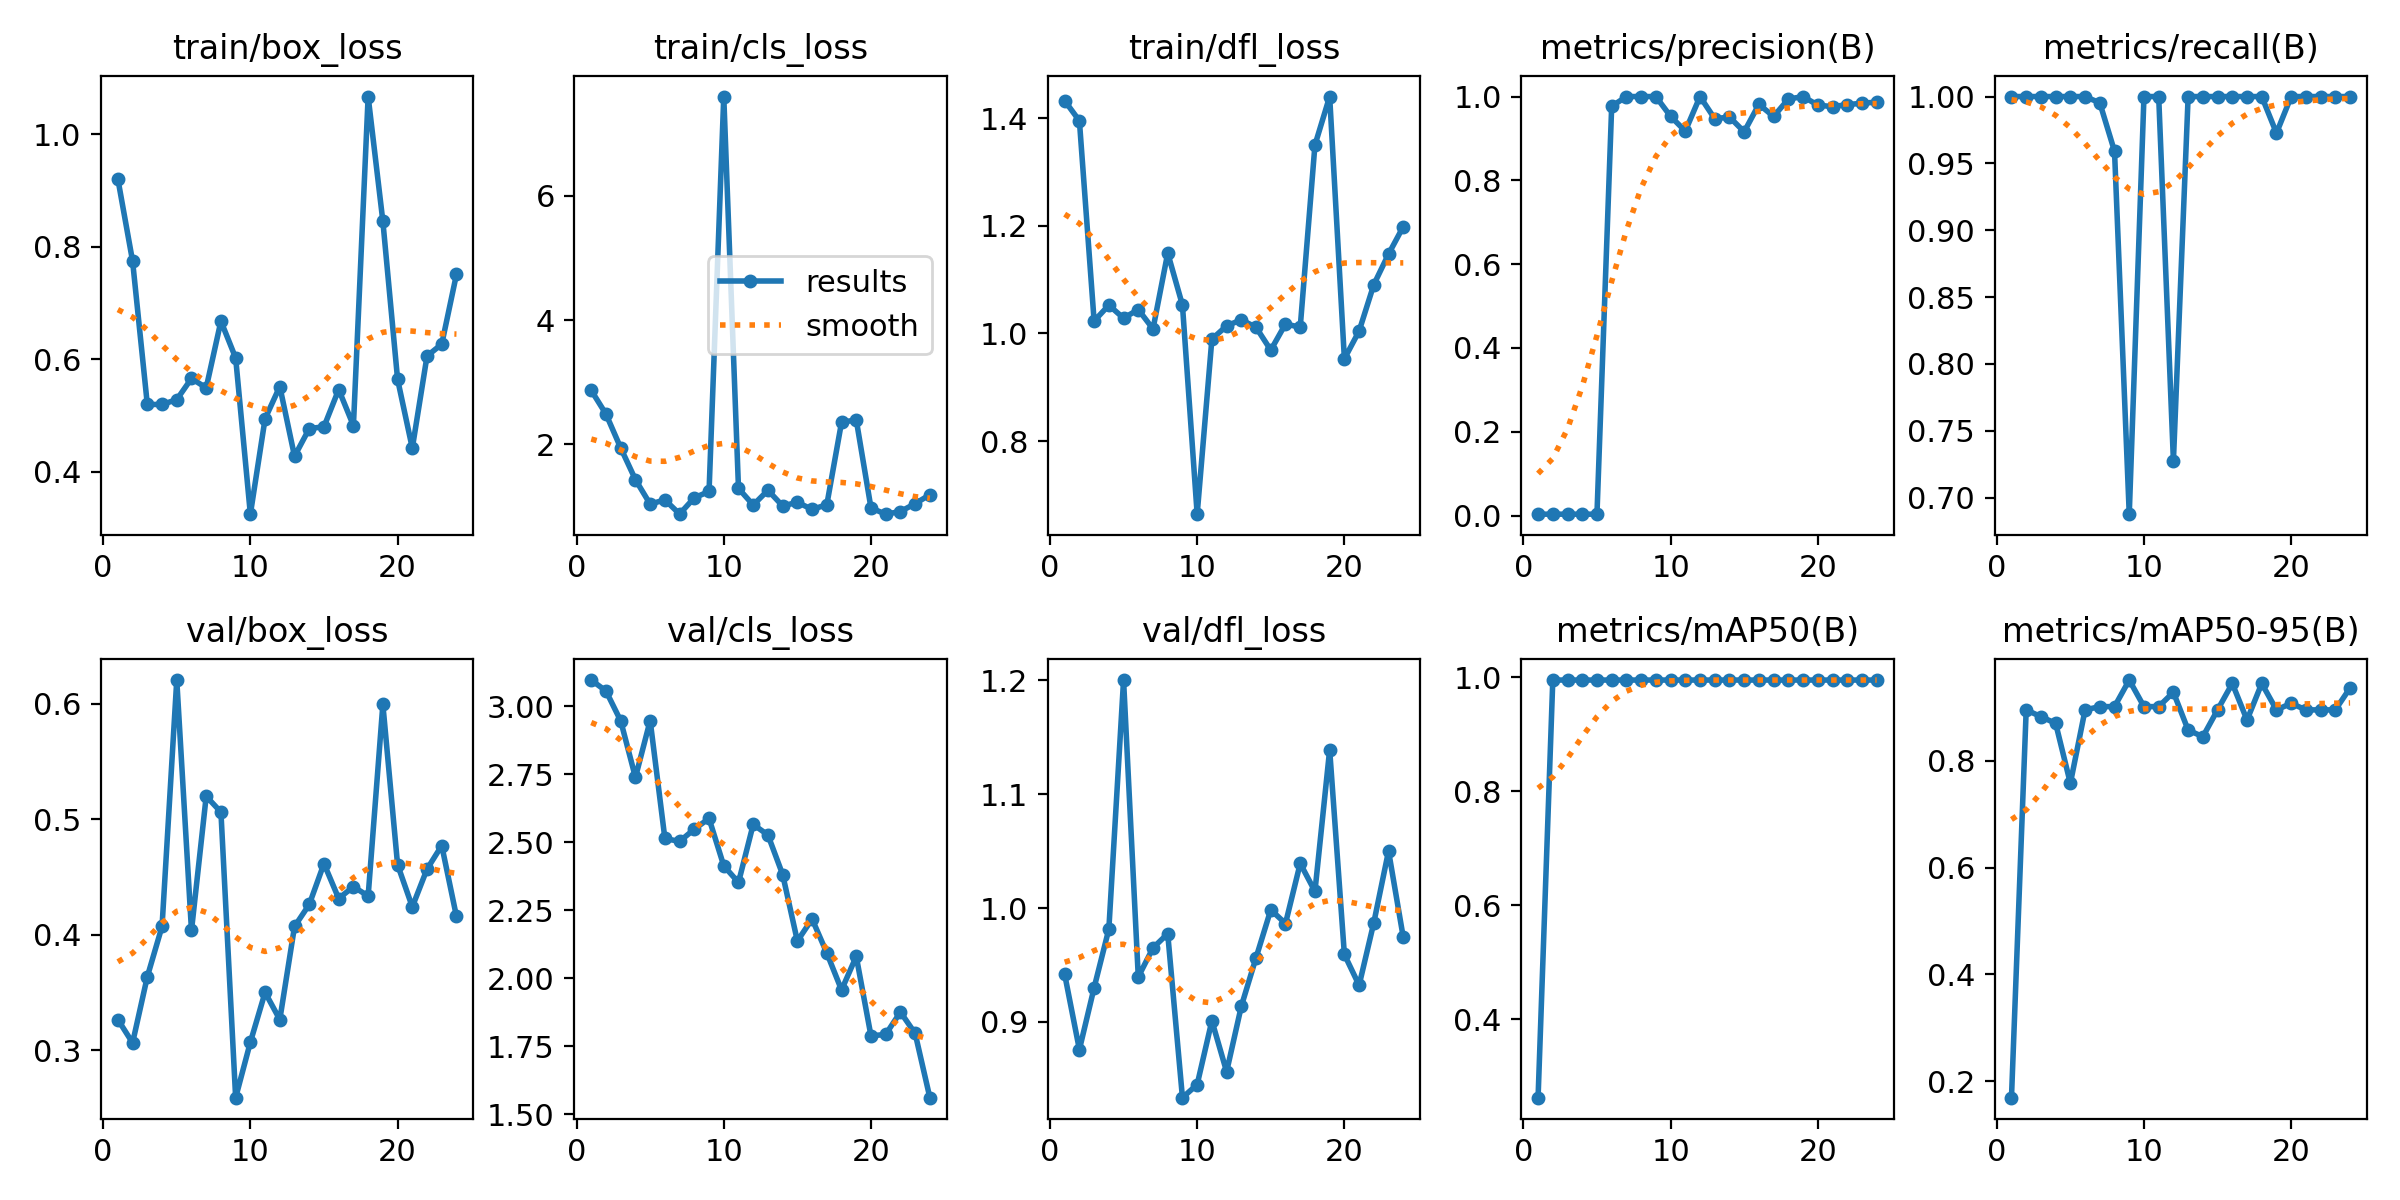

The data file committed next to this chart (first rows):
epoch, time, train/box_loss, train/cls_loss, train/dfl_loss, metrics/precision(B), metrics/recall(B), metrics/mAP50(B), metrics/mAP50-95(B), val/box_loss, val/cls_loss, val/dfl_loss, lr/pg0, lr/pg1, lr/pg2
1, 30.47, 0.9206, 2.867, 1.432, 0.00333, 1, 0.262, 0.1692, 0.3265, 3.097, 0.9418, 4e-05, 4e-05, 4e-05
2, 51.37, 0.7746, 2.486, 1.395, 0.00333, 1, 0.995, 0.8955, 0.3064, 3.057, 0.8758, 9.802e-05, 9.802e-05, 9.802e-05
3, 73.08, 0.5196, 1.941, 1.023, 0.00333, 1, 0.995, 0.8828, 0.3636, 2.947, 0.9301, 0.0001537, 0.0001537, 0.0001537
4, 89.79, 0.5197, 1.43, 1.053, 0.00333, 1, 0.995, 0.8704, 0.4072, 2.739, 0.9815, 0.0002069, 0.0002069, 0.0002069
5, 105.6, 0.5282, 1.036, 1.028, 0.00333, 1, 0.995, 0.758, 0.6205, 2.948, 1.2, 0.0002578, 0.0002578, 0.0002578
6, 129.2, 0.5659, 1.105, 1.044, 0.9767, 1, 0.995, 0.8955, 0.4037, 2.514, 0.9395, 0.0003063, 0.0003063, 0.0003063
7, 145.4, 0.5492, 0.8766, 1.008, 1, 0.9953, 0.995, 0.9016, 0.5199, 2.503, 0.965, 0.0003525, 0.0003525, 0.0003525
8, 160.8, 0.6679, 1.138, 1.149, 1, 0.9591, 0.995, 0.9016, 0.5062, 2.549, 0.9775, 0.0003962, 0.0003962, 0.0003962
9, 176.7, 0.6024, 1.239, 1.053, 1, 0.6877, 0.995, 0.9514, 0.2589, 2.588, 0.8336, 0.0004376, 0.0004376, 0.0004376
10, 192, 0.3245, 7.601, 0.6643, 0.9529, 1, 0.995, 0.9016, 0.307, 2.414, 0.8451, 0.0004766, 0.0004766, 0.0004766
11, 207.3, 0.4944, 1.289, 0.9895, 0.9176, 1, 0.995, 0.9016, 0.35, 2.353, 0.9011, 0.0005133, 0.0005133, 0.0005133
12, 221.5, 0.5516, 1.021, 1.014, 1, 0.7275, 0.995, 0.9285, 0.3265, 2.566, 0.8563, 0.0005475, 0.0005475, 0.0005475
13, 235.8, 0.4275, 1.259, 1.025, 0.9469, 1, 0.995, 0.8578, 0.4071, 2.527, 0.9139, 0.0005794, 0.0005794, 0.0005794
14, 249.9, 0.4767, 1.006, 1.011, 0.9512, 1, 0.995, 0.8452, 0.4262, 2.382, 0.9564, 0.0006089, 0.0006089, 0.0006089
15, 264.1, 0.48, 1.066, 0.9691, 0.9158, 1, 0.995, 0.8955, 0.4616, 2.137, 0.9984, 0.0006361, 0.0006361, 0.0006361
16, 278.5, 0.5462, 0.9506, 1.018, 0.9814, 1, 0.995, 0.945, 0.4313, 2.218, 0.9864, 0.0006608, 0.0006608, 0.0006608
17, 293.4, 0.482, 1.026, 1.012, 0.9525, 1, 0.995, 0.8765, 0.4416, 2.093, 1.039, 0.0006832, 0.0006832, 0.0006832
18, 309.2, 1.067, 2.354, 1.35, 0.9939, 1, 0.995, 0.945, 0.4335, 1.957, 1.015, 0.0007032, 0.0007032, 0.0007032
19, 323.4, 0.8455, 2.393, 1.44, 1, 0.9727, 0.995, 0.8955, 0.5994, 2.081, 1.139, 0.0007208, 0.0007208, 0.0007208
20, 338.6, 0.5644, 0.9738, 0.953, 0.9796, 1, 0.995, 0.9077, 0.4606, 1.788, 0.9593, 0.0007361, 0.0007361, 0.0007361
21, 356.6, 0.4419, 0.8738, 1.004, 0.9758, 1, 0.995, 0.8955, 0.4241, 1.794, 0.9322, 0.000749, 0.000749, 0.000749
22, 375.8, 0.6058, 0.9168, 1.091, 0.9807, 1, 0.995, 0.8955, 0.4568, 1.876, 0.9872, 0.0007595, 0.0007595, 0.0007595
23, 393.2, 0.627, 1.043, 1.148, 0.984, 1, 0.995, 0.8955, 0.4772, 1.798, 1.05, 0.0007676, 0.0007676, 0.0007676
24, 414.2, 0.7512, 1.187, 1.198, 0.9867, 1, 0.995, 0.9367, 0.4158, 1.561, 0.9742, 0.0007733, 0.0007733, 0.0007733
